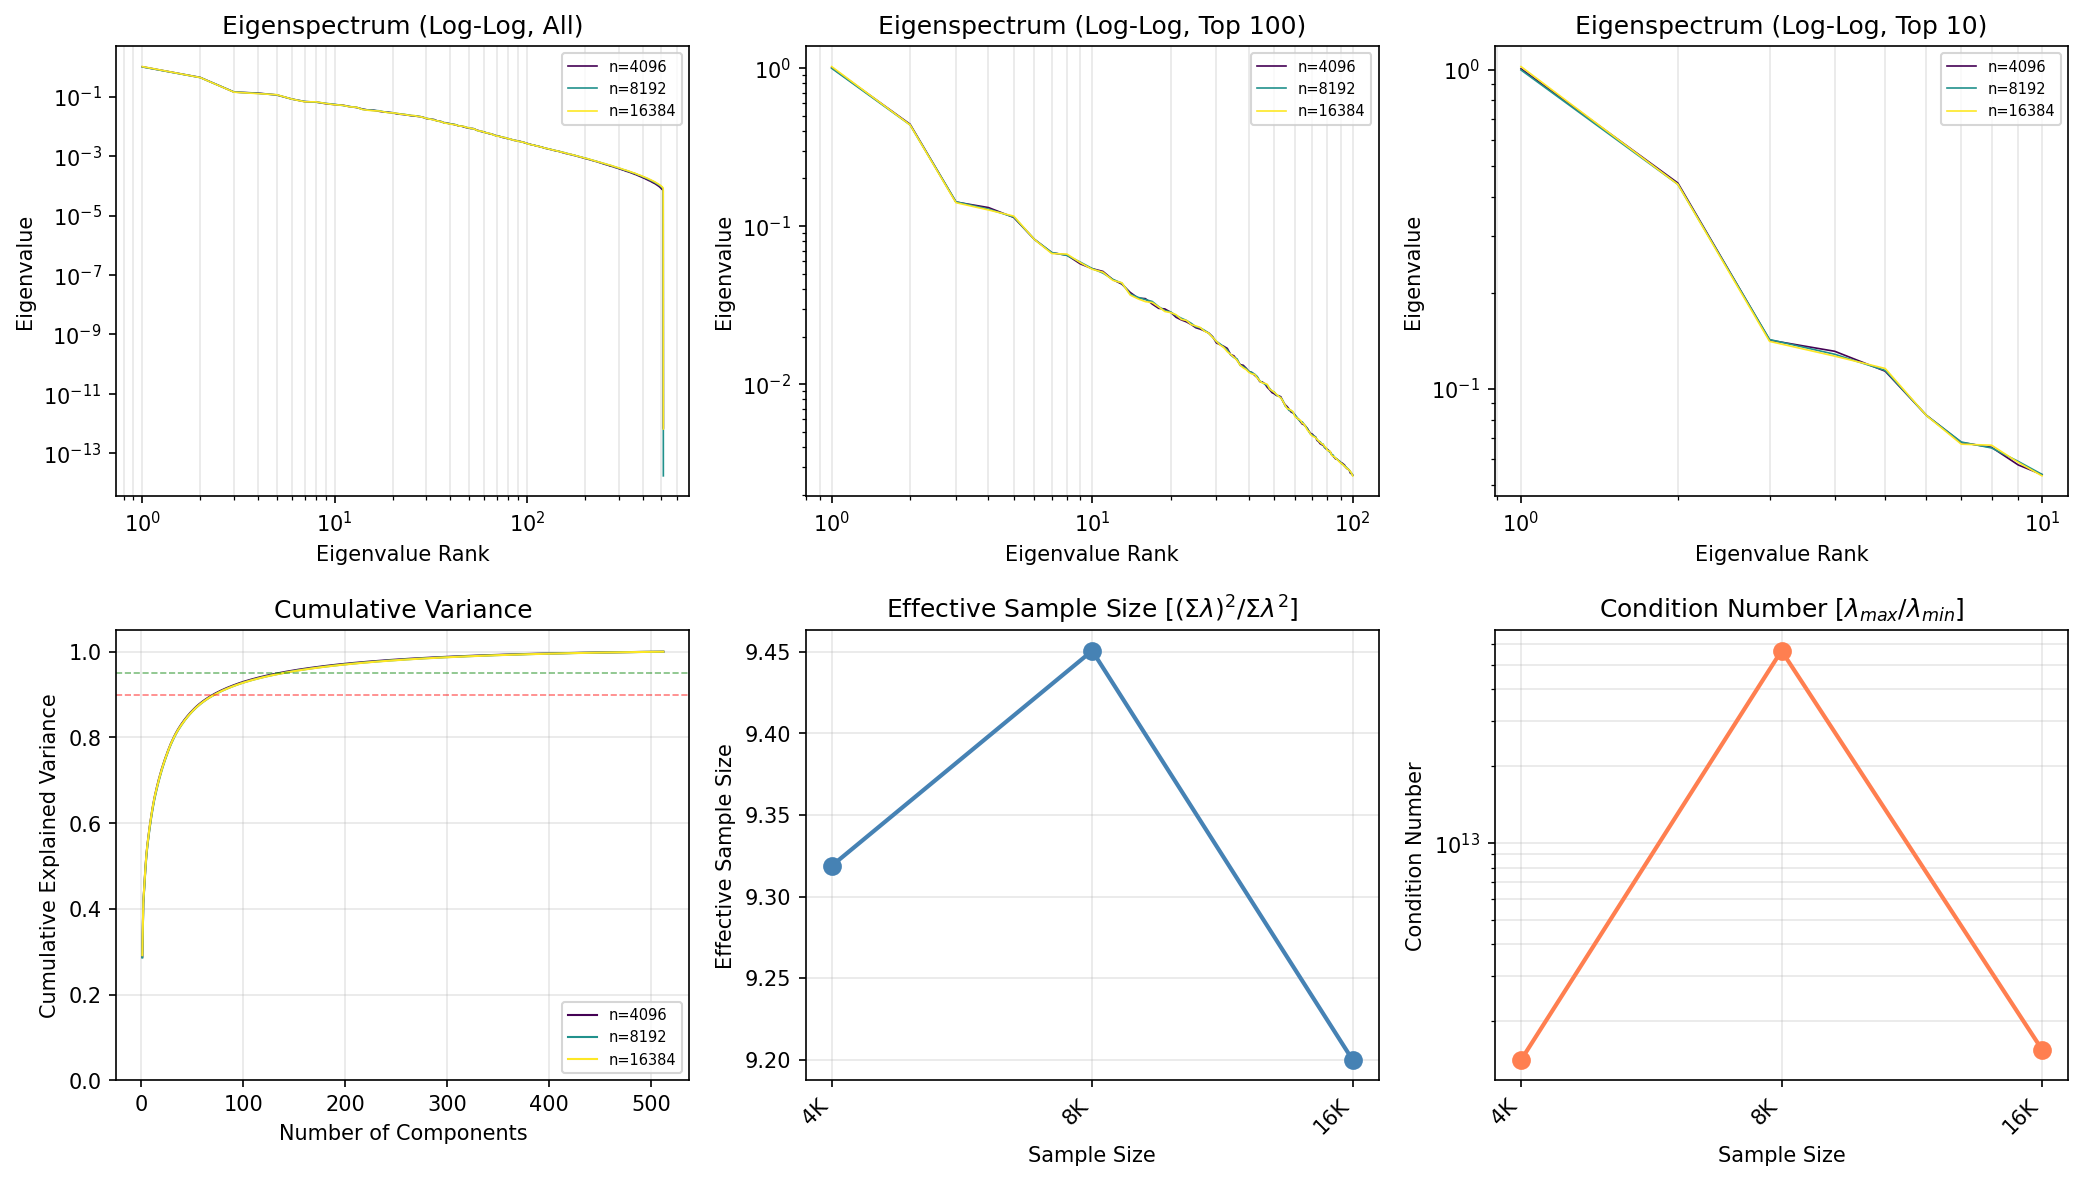

The table this chart was drawn from, first rows:
n_samples, rank, eigenvalue, cumulative_variance
4096, 1, 1.006, 0.2887
4096, 2, 0.441, 0.4153
4096, 3, 0.1419, 0.4561
4096, 4, 0.1309, 0.4937
4096, 5, 0.1134, 0.5262
4096, 6, 0.08244, 0.5499
4096, 7, 0.06778, 0.5693
4096, 8, 0.06547, 0.5881
4096, 9, 0.05765, 0.6047
4096, 10, 0.05375, 0.6201
4096, 11, 0.05163, 0.635
4096, 12, 0.04583, 0.6481
4096, 13, 0.0429, 0.6604
4096, 14, 0.03801, 0.6713
4096, 15, 0.03501, 0.6814
4096, 16, 0.03473, 0.6914
4096, 17, 0.0321, 0.7006
4096, 18, 0.03014, 0.7092
4096, 19, 0.02989, 0.7178
4096, 20, 0.02849, 0.726
4096, 21, 0.02645, 0.7336
4096, 22, 0.02546, 0.7409
4096, 23, 0.02476, 0.748
4096, 24, 0.02381, 0.7549
4096, 25, 0.02272, 0.7614
4096, 26, 0.02228, 0.7678
4096, 27, 0.02168, 0.774
4096, 28, 0.02105, 0.78
4096, 29, 0.01993, 0.7858
4096, 30, 0.0182, 0.791
4096, 31, 0.01774, 0.7961
4096, 32, 0.01733, 0.8011
4096, 33, 0.01682, 0.8059
4096, 34, 0.01538, 0.8103
4096, 35, 0.01509, 0.8146
4096, 36, 0.01415, 0.8187
4096, 37, 0.01327, 0.8225
4096, 38, 0.01315, 0.8263
4096, 39, 0.0126, 0.8299
4096, 40, 0.01199, 0.8334
4096, 41, 0.01184, 0.8368
4096, 42, 0.01138, 0.84
4096, 43, 0.011, 0.8432
4096, 44, 0.01037, 0.8462
4096, 45, 0.0103, 0.8491
4096, 46, 0.01003, 0.852
4096, 47, 0.009534, 0.8547
4096, 48, 0.009203, 0.8574
4096, 49, 0.008832, 0.8599
4096, 50, 0.008683, 0.8624
4096, 51, 0.008464, 0.8648
4096, 52, 0.008434, 0.8673
4096, 53, 0.008306, 0.8696
4096, 54, 0.007751, 0.8719
4096, 55, 0.007411, 0.874
4096, 56, 0.007205, 0.8761
4096, 57, 0.006944, 0.8781
4096, 58, 0.006655, 0.88
4096, 59, 0.006566, 0.8819
4096, 60, 0.006384, 0.8837
... 1,476 more rows
